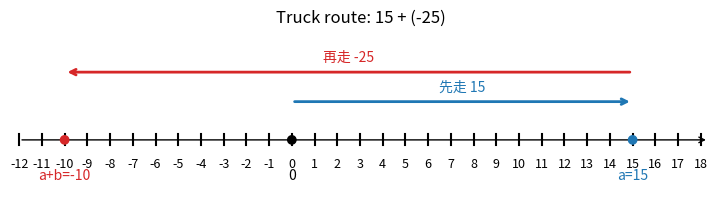

This chart was generated by the following Python code:
import os
os.environ.setdefault("MPLCONFIGDIR", "/tmp/matplotlib")
os.environ.setdefault("XDG_CACHE_HOME", "/tmp")

from fractions import Fraction
import numpy as np
import matplotlib.pyplot as plt

plt.rcParams["axes.unicode_minus"] = False

def sign_name(x):
    if x > 0:
        return "正数"
    if x < 0:
        return "负数"
    return "0"

def signed_text(x):
    """显示带符号的数，但把 0 显示成 0，而不是 +0。"""
    return "0" if x == 0 else f"{x:+}"

def add_rule(a, b):
    """用文字解释 a+b 属于哪一种加法情形。"""
    if a == 0 or b == 0:
        return "一个数与 0 相加，仍得这个数。"
    if (a > 0 and b > 0) or (a < 0 and b < 0):
        return "同号相加：取相同符号，并把绝对值相加。"
    if abs(a) == abs(b):
        return "异号相加且绝对值相等：和为 0。"
    return "异号相加且绝对值不等：取绝对值较大数的符号，并用较大绝对值减较小绝对值。"

def draw_addition(a, b, xmin=-8, xmax=8, title="addition on a number line"):
    """在数轴上画出从 0 出发，先走 a，再走 b，最后到 a+b。"""
    result = a + b
    axis_right = xmax + 0.35
    fig, ax = plt.subplots(figsize=(9, 2.2))
    ax.annotate("", xy=(axis_right, 0), xytext=(xmin, 0), arrowprops=dict(arrowstyle="->", color="black"))

    ticks = np.arange(np.ceil(xmin), np.floor(xmax) + 1)
    for t in ticks:
        ax.plot([t, t], [-0.05, 0.05], color="black")
        ax.text(t, -0.16, str(int(t)), ha="center", va="top", fontsize=9)

    ax.annotate("", xy=(float(a), 0.35), xytext=(0, 0.35), arrowprops=dict(arrowstyle="->", color="#1f77b4", linewidth=2))
    ax.annotate("", xy=(float(result), 0.62), xytext=(float(a), 0.62), arrowprops=dict(arrowstyle="->", color="#d62728", linewidth=2))
    ax.scatter([0, float(a), float(result)], [0, 0, 0], color=["black", "#1f77b4", "#d62728"], zorder=3)
    ax.text(0, -0.36, "0", ha="center")
    ax.text(float(a), -0.36, f"a={a}", ha="center", color="#1f77b4")
    ax.text(float(result), -0.36, f"a+b={result}", ha="center", color="#d62728")
    ax.text((0 + float(a)) / 2, 0.45, f"先走 {a}", ha="center", color="#1f77b4")
    ax.text((float(a) + float(result)) / 2, 0.72, f"再走 {b}", ha="center", color="#d62728")

    ax.set_xlim(xmin - 0.3, axis_right + 0.05)
    ax.set_ylim(-0.55, 1.0)
    ax.set_title(title)
    ax.axis("off")
    plt.show()

months = [
    ("第一个月", 3, 2),
    ("第二个月", -2, -1),
    ("第三个月", -1, 3),
    ("第四个月", 2, -2),
    ("第五个月", -2, 1),
]

for name, first_half, second_half in months:
    total = first_half + second_half
    print(f"{name}: {signed_text(first_half)} + {signed_text(second_half)} = {signed_text(total)}，{add_rule(first_half, second_half)}")

draw_addition(15, -25, xmin=-12, xmax=18, title="Truck route: 15 + (-25)")

numbers = [16, -9, 24]
print("原顺序：", numbers, "和为", sum(numbers))

better_order = [16, 24, -9]
print("换顺序：", better_order, "和为", sum(better_order))

fractions = [Fraction(17, 8), Fraction(-5, 8), Fraction(-5, 4), Fraction(1, 4)]
print("分数组：", fractions)
print("总和：", sum(fractions))

def subtract_as_add(a, b):
    """把 a-b 改写成 a+(-b)。"""
    return a + (-b)

examples = [
    (6, -6),
    (0, 9),
    (Fraction(-1, 2), Fraction(-1, 4)),
    (Fraction(-3, 2), Fraction(1, 3)),
]

for a, b in examples:
    print(f"{a} - ({b}) = {a} + ({-b}) = {subtract_as_add(a, b)}")

terms = [-16, 7, 13, -14]
negative_group = [-16, -14]
positive_group = [7, 13]

print("全部项：", terms, "和为", sum(terms))
print("负数组：", negative_group, "和为", sum(negative_group))
print("正数组：", positive_group, "和为", sum(positive_group))
print("合并：", sum(negative_group) + sum(positive_group))
